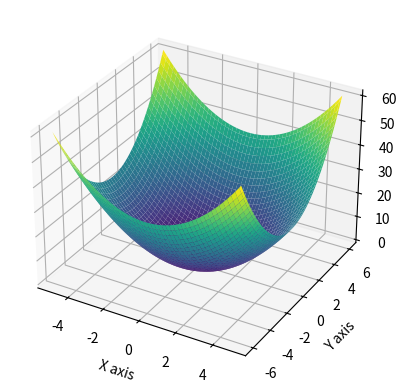

Write the Python code that produced this figure.
import numpy as np
import matplotlib.pyplot as plt
from mpl_toolkits.mplot3d import Axes3D

# Define the polynomial function
def polynomial_function(x, y):
    return x**2 + y**2  # Example: z = x^2 + y^2

# Create a grid of points
x = np.linspace(-5, 5, 100)
y = np.linspace(-6, 6, 100)
x, y = np.meshgrid(x, y)
z = polynomial_function(x, y)

# Create a 3D plot
fig = plt.figure()
ax = fig.add_subplot(111, projection='3d')
ax.plot_surface(x, y, z, cmap='viridis')

# Set labels
ax.set_xlabel('X axis')
ax.set_ylabel('Y axis')
ax.set_zlabel('Z axis')

# Save the plot
plt.savefig('my2d.png')
plt.show()